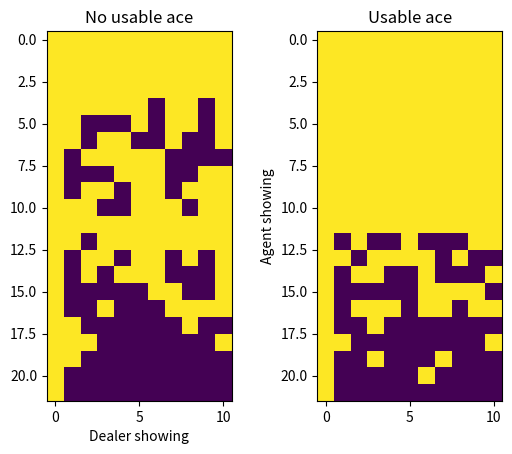

The matplotlib source for this figure:
import numpy as np

def make_decks():
	card_types = [1,2,3,4,5,6,7,8,9,10,10,10,10]
	new_deck = []
	for j in range(4):
		new_deck.extend(card_types)
	np.random.shuffle(new_deck)
	return new_deck

def get_ace_values(temp_list):
    sum_array = np.zeros((2**len(temp_list), len(temp_list)))
    for i in range(len(temp_list)):
        n = len(temp_list) - i
        half_len = int(2**n * 0.5)
        for rep in range(int(sum_array.shape[0]/half_len/2)):
            sum_array[rep*2**n : rep*2**n+half_len, i]=1
            sum_array[rep*2**n+half_len : rep*2**n+half_len*2, i]=11
    return list(set([int(s) for s in np.sum(sum_array, axis=1) if s<=21]))

def ace_values(num_aces):
    temp_list = []
    for i in range(num_aces):
        temp_list.append([1,11])
    return get_ace_values(temp_list)

def count_aces(hand):
	aces = 0
	total = 0
	for card in hand:
		if card != 1:
			total += card
		else:
			aces += 1
	return aces, total

def total_up(hand):
	aces, total = count_aces(hand)
	ace_value_list = ace_values(aces)
	final_totals = [i+total for i in ace_value_list if i+total<=21]
	if final_totals == []:
		return min(ace_value_list) + total
	else:
		return max(final_totals)

def deal(deck):
	return [deck.pop() for i in range(2)]

def hit(hand, deck):
	hand.append(deck.pop())

def usable_ace(hand):
	if count_aces(hand)[0] > 0:
		return 1
	else:
		return 0

def bust(hand):
	if total_up(hand) > 21:
		return True
	else:
		return False

def update_state(agent_hand, dealer_hand):
	return usable_ace(agent_hand), total_up(agent_hand), dealer_hand[0]

def generate_episode(pi, epsilon=0.4):
	p_random_a = 1 - epsilon + epsilon/2
	
	deck = make_decks()
	agent_hand = deal(deck)

	dealer_showing = 0
	dealer_hand = deal(deck)
	state = update_state(agent_hand, dealer_hand)

	states = [state]
	actions = []
	rewards = []

	done = False
	while not done:
		## Agent turn:
		while True:
			if np.random.random() > p_random_a:
				action = np.random.randint(2)
			else:
				action = pi[state[0]][state[1]][state[2]]

			actions.append(action)
			## Player action
			if action == 1:
				hit(agent_hand, deck)
				if bust(agent_hand):
					rewards.append(-1)
					done = True
					## We do not append state here because the agent will not be making
					## additional actions this turn
					## END OF EPISODE
					return states, actions, rewards
				else:
					rewards.append(0)
					state = update_state(agent_hand, dealer_hand)
					states.append(state)
			else:
				break

		## Dealer turn
		while True:
			## Dealer hits if total < 13
			if total_up(dealer_hand) < 13:
				hit(dealer_hand, deck)
				if bust(dealer_hand):
					rewards.append(1)
					done = True
					return states, actions, rewards
			else:
				if total_up(dealer_hand) < total_up(agent_hand):
					rewards.append(1)
				elif total_up(dealer_hand) == total_up(agent_hand):
					rewards.append(0)
				else:
					rewards.append(-1)
				return states, actions, rewards
	return states, actions, rewards

def train(gamma=0.5, episodes=1000):
	q_table = np.ones((2,22,11,2)) ## Usable aces, player hand, dealer showing, actions
	pi = np.ones((2, 22, 11)) ## Usable aces, player hand, dealer showing
	for episode in range(episodes):
		states, actions, rewards = generate_episode(pi)
		G = 0
		for i in range(len(states)-1, -1, -1):
			G = gamma*G + rewards[i]
			## Average the q table entry with current expected reward G
			q_table[states[i][0]][states[i][1]][states[i][2]][int(actions[i])] += G
			q_table[states[i][0]][states[i][1]][states[i][2]][int(actions[i])] /= 2
			## A = greedy action
			A = np.argmax(q_table[states[i][0]][states[i][1]][states[i][2]])
			pi[states[i][0]][states[i][1]][states[i][2]] = A
	return q_table, pi

import matplotlib.pyplot as plt
def plotPI_(pi_):
	ax1=plt.subplot(121)
	ax2=plt.subplot(122)

	ax1.imshow(pi_[0])
	ax1.set_title("No usable ace")
	ax1.set_xlabel("Dealer showing")
	ax2.set_ylabel("Agent showing")

	ax2.imshow(pi_[1])
	ax2.set_title("Usable ace")
	ax1.set_xlabel("Dealer showing")
	ax2.set_ylabel("Agent showing")
	plt.show()

if __name__ == "__main__":

	q_, pi_ = train()
	plotPI_(pi_)
	